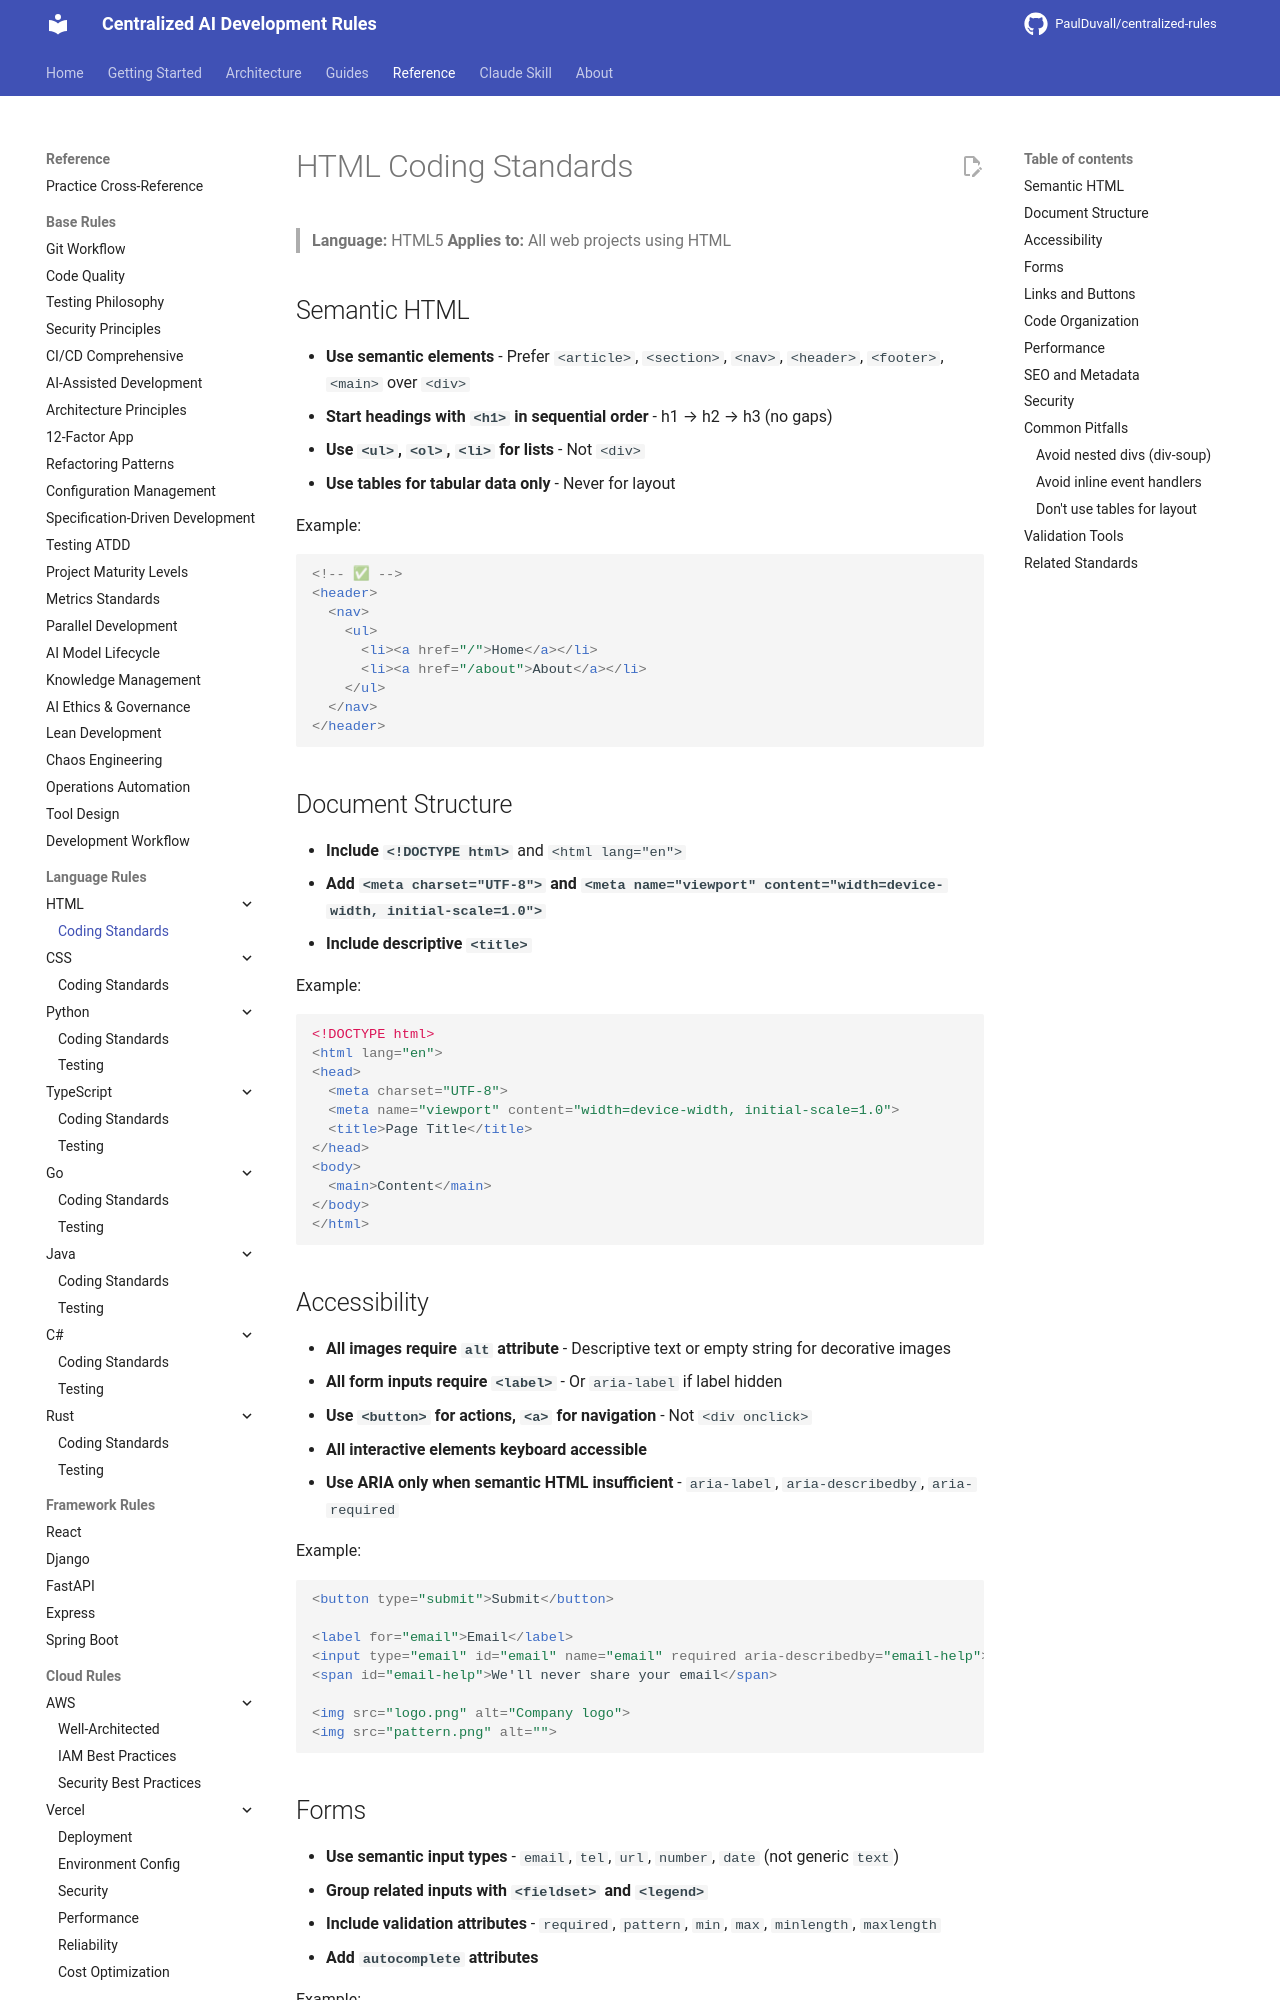

repository: PaulDuvall/centralized-rules · page: languages/html/coding-standards/index.html · generator: mkdocs

# HTML Coding Standards

> **Language:** HTML5
> **Applies to:** All web projects using HTML

## Semantic HTML

- **Use semantic elements** - Prefer `<article>`, `<section>`, `<nav>`, `<header>`, `<footer>`, `<main>` over `<div>`
- **Start headings with `<h1>` in sequential order** - h1 → h2 → h3 (no gaps)
- **Use `<ul>`, `<ol>`, `<li>` for lists** - Not `<div>`
- **Use tables for tabular data only** - Never for layout

Example:
```html
<!-- ✅ -->
<header>
  <nav>
    <ul>
      <li><a href="/">Home</a></li>
      <li><a href="/about">About</a></li>
    </ul>
  </nav>
</header>
```

## Document Structure

- **Include `<!DOCTYPE html>`** and `<html lang="en">`
- **Add `<meta charset="UTF-8">` and `<meta name="viewport" content="width=device-width, initial-scale=1.0">`**
- **Include descriptive `<title>`**

Example:
```html
<!DOCTYPE html>
<html lang="en">
<head>
  <meta charset="UTF-8">
  <meta name="viewport" content="width=device-width, initial-scale=1.0">
  <title>Page Title</title>
</head>
<body>
  <main>Content</main>
</body>
</html>
```

## Accessibility

- **All images require `alt` attribute** - Descriptive text or empty string for decorative images
- **All form inputs require `<label>`** - Or `aria-label` if label hidden
- **Use `<button>` for actions, `<a>` for navigation** - Not `<div onclick>`
- **All interactive elements keyboard accessible**
- **Use ARIA only when semantic HTML insufficient** - `aria-label`, `aria-describedby`, `aria-required`

Example:
```html
<button type="submit">Submit</button>

<label for="email">Email</label>
<input type="email" id="email" name="email" required aria-describedby="email-help">
<span id="email-help">We'll never share your email</span>

<img src="logo.png" alt="Company logo">
<img src="pattern.png" alt="">
```
